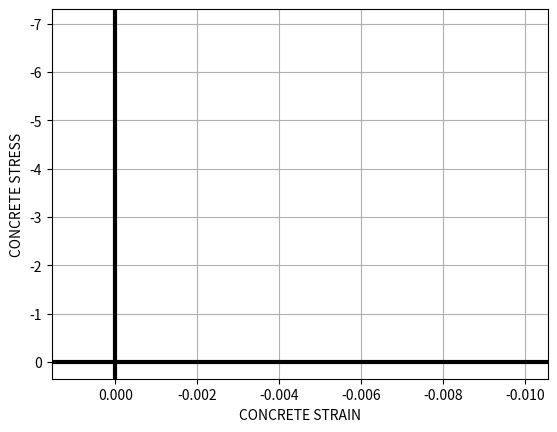

Here is the Python script that generated this plot:
"""
test file
"""

import numpy as np
import matplotlib
import matplotlib.pyplot as plt
import matplotlib.animation as ani

# matplotlib.use("Qt5Agg", warn=True)


class KentPark:
    """
    Steel uniaxial material law

    Parameters
    ----------

    Attributes
    ----------

    """

    def __init__(self, fc, Z, e0=0.002):
        K = 1
        self._K = K

        self._fc = fc
        self._strain_0 = K * e0
        self._Z = abs(Z)
        self._strain_u = -(0.8 / abs(Z) + abs(e0))

        if self._fc > 0:
            self._fc = -self._fc
        if self._strain_0 > 0:
            self._strain_0 = -self._strain_0

        Et0 = 2 * self._fc / self._strain_0
        self._strain = 0.0
        self._stress = 0.0
        self._strain_min = 0.0
        self._strain_end = 0.0
        self._unload_slope = Et0
        self._Et = Et0

        self._c_strain = 0.0
        self._c_stress = 0.0
        self._c_strain_min = 0.0
        self._c_strain_end = 0.0
        self._c_unload_slope = Et0
        self._c_Et = Et0

    @classmethod
    def eu(cls, fc, eu, e0=0.002):
        Z = 0.8 / (abs(eu) - abs(e0))
        return cls(fc, Z, e0)

    @property
    def tangent_modulus(self):
        return self._Et

    @property
    def stress(self):
        return self._stress

    @property
    def strain(self):
        return self._strain

    def update_strain(self, value):
        """
        FIXME
        """
        return self._set_trial_state(value)

    def _set_trial_state(self, new_strain):
        reversal = False
        self._strain_min = self._c_strain_min
        self._strain_end = self._c_strain_end
        self._unload_slope = self._c_unload_slope
        self._stress = self._c_stress
        self._Et = self._c_Et
        self._strain = self._c_strain

        deps = new_strain - self._c_strain
        if abs(deps) < 1e-15:
            return reversal,0

        self._strain = new_strain
        if self._strain > 0.0:
            self._stress = 0.0
            self._Et = 0.0
            return reversal,0

        stress_temp = (
            self._c_stress + self._unload_slope * self._strain - self._unload_slope * self._c_strain
        )
        # further into compression
        if self._strain < self._c_strain:
            self._reload()
            # if stress_temp > self._stress:
            #     self._stress = stress_temp
            #     self._Et = self._unload_slope
        # towards tension
        elif stress_temp <= 0.0:
            if self._c_strain == self._strain_min:
                reversal = True
            self._stress = stress_temp
            self._Et = self._unload_slope
        # further into tension
        else:
            self._stress = 0.0
            self._Et = 0.0

        return reversal, stress_temp

    def _reload(self):
        if self._strain < self._strain_min:
            self._strain_min = self._strain
            self._envelope()
            self._unload()
        elif self._strain < self._strain_end:
            self._Et = self._unload_slope
            self._stress = self._Et * (self._strain - self._strain_end)
        else:
            self._stress = 0.0
            self._Et = 0.0

    def _envelope(self):
        if self._strain > self._strain_0:
            eta = self._strain / self._strain_0
            self._stress = self._fc * (2 * eta - eta * eta)
            E0 = 2 * self._fc / self._strain_0
            self._Et = E0 * (1.0 - eta)
        elif self._strain >= self._strain_u:
            self._Et = (self._fc - 0.2 * self._fc) / (self._strain_0 - self._strain_u)
            self._stress = self._fc + self._Et * (self._strain - self._strain_0)
        else:
            self._stress = 0.2 * self._fc
            self._Et = 0.0

    def _unload(self):
        # is strain_temp strain_r?
        # strain_temp = self._strain_min
        # if strain_temp < self._strain_u:
        #     strain_temp = self._strain_u
        eta = self._strain_min / self._strain_0
        ratio = 0.707 * (eta - 2.0) + 0.834
        if eta < 2:
            ratio = 0.145 * eta * eta + 0.13 * eta
        self._strain_end = ratio * self._strain_0

        # self._unload_slope = self._stress / (self._strain_min - self._strain_end)

        temp1 = self._strain_min - self._strain_end
        E0 = 2 * self._fc / self._strain_0
        temp2 = self._stress / E0
        # if temp1 > -1e-15:
        #     self._unload_slope = E0
        if temp1 <= temp2:
            self._strain_end = self._strain_min - temp1
            self._unload_slope = self._stress / temp1
        else:
            self._strain_end = self._strain_min - temp2
            self._unload_slope = E0

    def finalize(self):
        self._c_strain = self._strain
        self._c_stress = self._stress
        self._c_strain_min = self._strain_min
        self._c_strain_end = self._strain_end
        self._c_unload_slope = self._unload_slope
        self._c_Et = self._Et


fiber = KentPark.eu(
    fc=6.95,
    # Z=770,
    eu=0.0029,
    e0=0.0027,
)

fig = plt.figure()
ax = fig.add_subplot(111)
strains = np.concatenate(
    (
        np.linspace(0, -0.004, num=50),
        np.linspace(-0.004, 0.001, num=50),
        np.linspace(0, -0.009, num=50),
        np.linspace(-0.009, 0, num=50),
        np.linspace(0, -0.01, num=50)
    )
)
# f = np.sort(np.random.randint(0, strains.size, strains.size // 2))
f = np.linspace(0, strains.size - 1, strains.size, dtype=int)
idx = np.linspace(0, strains.size - 1, strains.size, dtype=int)
nf = idx[np.invert(np.in1d(idx, f))]

# strains = np.array([0, -0.001, -0.002, -0.0035, -0.0015, -0.0031, -0.003, -0.004, -0.005])
# f = [0, 1, 2, 6, 7, 8]
# nf = [3, 4, 5]

stresses = list()
a = []
for i, strain in enumerate(strains):
    reversal, stress_temp = fiber.update_strain(strain)
    if reversal:
        print("fiber reversin")
    if i in f:
        fiber.finalize()
    stresses.append(fiber.stress)
    a.append(stress_temp)
    # print(fiber.tangent_modulus)
stresses = np.array(stresses)

line, = ax.plot(strains[f], stresses[f], "-o", color="black", markerfacecolor="none")
# line, = ax.plot(strains, a, "--", color="blue", markerfacecolor="none")
ax.plot(strains[nf], stresses[nf], "o", color="orange")
ax.invert_yaxis()
ax.invert_xaxis()
ax.grid()
ax.axhline(linewidth=3, color="black")
ax.axvline(linewidth=3, color="black")
ax.set(xlabel="CONCRETE STRAIN", ylabel="CONCRETE STRESS")


def update(frame):
    line.set_data(strains[f][:frame], stresses[f][:frame])
    return line,


ani = ani.FuncAnimation(fig, update, len(strains), interval=25, blit=True)
plt.show()
